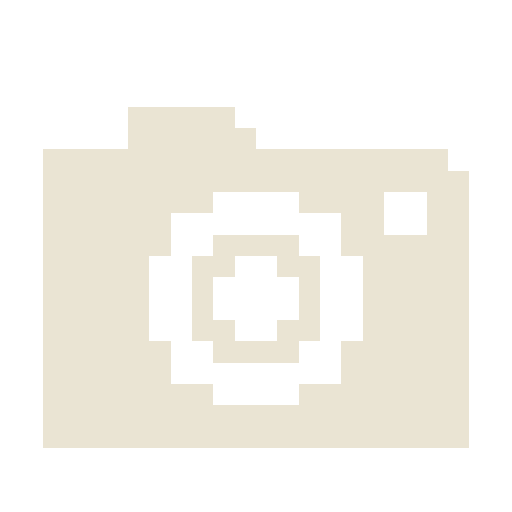
t = 0.00 s
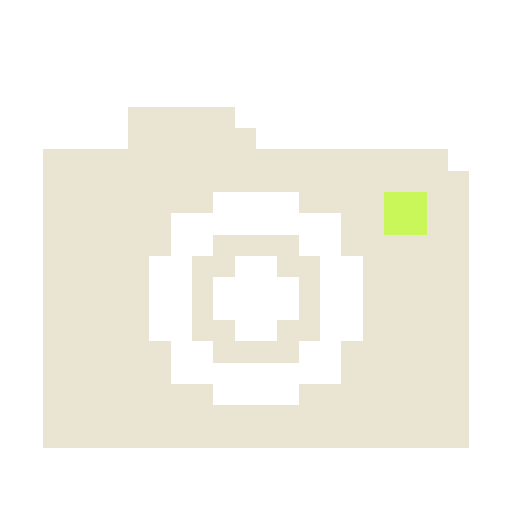
t = 0.25 s
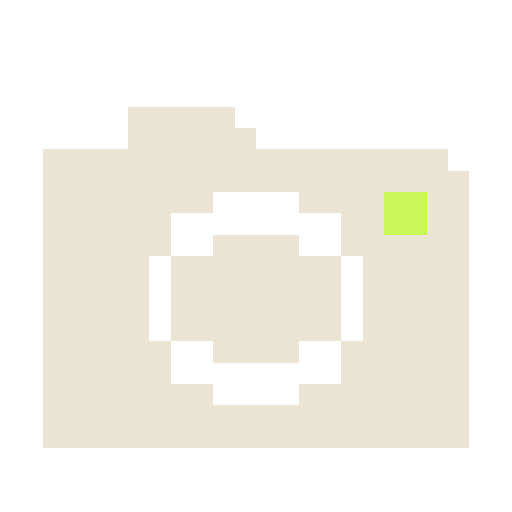
t = 0.55 s
t = 0.80 s: frame unchanged from t = 0.25 s, image omitted
t = 1.05 s: frame unchanged from t = 0.00 s, image omitted
t = 1.35 s: frame unchanged from t = 0.00 s, image omitted

The animated SVG that drew these frames (rendered in a browser with its animation timeline set to each time). Animation: 8 CSS @keyframes rules; one cycle of 1.60 s, repeats indefinitely.

<svg xmlns="http://www.w3.org/2000/svg" viewBox="0 0 24 24" width="24" height="24" color="#EAE4D3" shape-rendering="crispEdges" role="img" aria-labelledby="icon-title"><title id="icon-title">Cámara · captura visual</title><style>.frame{visibility:hidden;animation-duration:1600ms;animation-timing-function:steps(1,end);animation-iteration-count:infinite}.frame-0{visibility:visible}@keyframes sense-frame-0{0%,12.499%{visibility:visible}12.500%,100%{visibility:hidden}}
@keyframes sense-frame-1{0%,12.499%{visibility:hidden}12.5%,24.999%{visibility:visible}25.000%,100%{visibility:hidden}}
@keyframes sense-frame-2{0%,24.999%{visibility:hidden}25%,37.499%{visibility:visible}37.500%,100%{visibility:hidden}}
@keyframes sense-frame-3{0%,37.499%{visibility:hidden}37.5%,49.999%{visibility:visible}50.000%,100%{visibility:hidden}}
@keyframes sense-frame-4{0%,49.999%{visibility:hidden}50%,62.499%{visibility:visible}62.500%,100%{visibility:hidden}}
@keyframes sense-frame-5{0%,62.499%{visibility:hidden}62.5%,74.999%{visibility:visible}75.000%,100%{visibility:hidden}}
@keyframes sense-frame-6{0%,74.999%{visibility:hidden}75%,87.499%{visibility:visible}87.500%,100%{visibility:hidden}}
@keyframes sense-frame-7{0%,87.499%{visibility:hidden}87.5%,99.999%{visibility:visible}100%{visibility:hidden}}.frame-0{animation-name:sense-frame-0}.frame-1{animation-name:sense-frame-1}.frame-2{animation-name:sense-frame-2}.frame-3{animation-name:sense-frame-3}.frame-4{animation-name:sense-frame-4}.frame-5{animation-name:sense-frame-5}.frame-6{animation-name:sense-frame-6}.frame-7{animation-name:sense-frame-7}@media(prefers-reduced-motion:reduce){.frame{animation:none!important;visibility:hidden!important}.frame-0{visibility:visible!important}}</style><g class="frame frame-0"><rect x="6" y="5" width="5" height="1" fill="currentColor"/><rect x="6" y="6" width="6" height="1" fill="currentColor"/><rect x="2" y="7" width="19" height="1" fill="currentColor"/><rect x="2" y="8" width="20" height="1" fill="currentColor"/><rect x="2" y="9" width="8" height="1" fill="currentColor"/><rect x="14" y="9" width="4" height="1" fill="currentColor"/><rect x="20" y="9" width="2" height="1" fill="currentColor"/><rect x="2" y="10" width="6" height="1" fill="currentColor"/><rect x="16" y="10" width="2" height="1" fill="currentColor"/><rect x="20" y="10" width="2" height="1" fill="currentColor"/><rect x="2" y="11" width="6" height="1" fill="currentColor"/><rect x="10" y="11" width="4" height="1" fill="currentColor"/><rect x="16" y="11" width="6" height="1" fill="currentColor"/><rect x="2" y="12" width="5" height="1" fill="currentColor"/><rect x="9" y="12" width="2" height="1" fill="currentColor"/><rect x="13" y="12" width="2" height="1" fill="currentColor"/><rect x="17" y="12" width="5" height="1" fill="currentColor"/><rect x="2" y="13" width="5" height="1" fill="currentColor"/><rect x="9" y="13" width="1" height="1" fill="currentColor"/><rect x="14" y="13" width="1" height="1" fill="currentColor"/><rect x="17" y="13" width="5" height="1" fill="currentColor"/><rect x="2" y="14" width="5" height="1" fill="currentColor"/><rect x="9" y="14" width="1" height="1" fill="currentColor"/><rect x="14" y="14" width="1" height="1" fill="currentColor"/><rect x="17" y="14" width="5" height="1" fill="currentColor"/><rect x="2" y="15" width="5" height="1" fill="currentColor"/><rect x="9" y="15" width="2" height="1" fill="currentColor"/><rect x="13" y="15" width="2" height="1" fill="currentColor"/><rect x="17" y="15" width="5" height="1" fill="currentColor"/><rect x="2" y="16" width="6" height="1" fill="currentColor"/><rect x="10" y="16" width="4" height="1" fill="currentColor"/><rect x="16" y="16" width="6" height="1" fill="currentColor"/><rect x="2" y="17" width="6" height="1" fill="currentColor"/><rect x="16" y="17" width="6" height="1" fill="currentColor"/><rect x="2" y="18" width="8" height="1" fill="currentColor"/><rect x="14" y="18" width="8" height="1" fill="currentColor"/><rect x="2" y="19" width="20" height="1" fill="currentColor"/><rect x="2" y="20" width="20" height="1" fill="currentColor"/></g><g class="frame frame-1"><rect x="6" y="5" width="5" height="1" fill="currentColor"/><rect x="6" y="6" width="6" height="1" fill="currentColor"/><rect x="2" y="7" width="19" height="1" fill="currentColor"/><rect x="2" y="8" width="20" height="1" fill="currentColor"/><rect x="2" y="9" width="8" height="1" fill="currentColor"/><rect x="14" y="9" width="4" height="1" fill="currentColor"/><rect x="18" y="9" width="2" height="1" fill="#C9F75A" class="sense-accent"/><rect x="20" y="9" width="2" height="1" fill="currentColor"/><rect x="2" y="10" width="6" height="1" fill="currentColor"/><rect x="16" y="10" width="2" height="1" fill="currentColor"/><rect x="18" y="10" width="2" height="1" fill="#C9F75A" class="sense-accent"/><rect x="20" y="10" width="2" height="1" fill="currentColor"/><rect x="2" y="11" width="6" height="1" fill="currentColor"/><rect x="10" y="11" width="4" height="1" fill="currentColor"/><rect x="16" y="11" width="6" height="1" fill="currentColor"/><rect x="2" y="12" width="5" height="1" fill="currentColor"/><rect x="9" y="12" width="2" height="1" fill="currentColor"/><rect x="13" y="12" width="2" height="1" fill="currentColor"/><rect x="17" y="12" width="5" height="1" fill="currentColor"/><rect x="2" y="13" width="5" height="1" fill="currentColor"/><rect x="9" y="13" width="1" height="1" fill="currentColor"/><rect x="14" y="13" width="1" height="1" fill="currentColor"/><rect x="17" y="13" width="5" height="1" fill="currentColor"/><rect x="2" y="14" width="5" height="1" fill="currentColor"/><rect x="9" y="14" width="1" height="1" fill="currentColor"/><rect x="14" y="14" width="1" height="1" fill="currentColor"/><rect x="17" y="14" width="5" height="1" fill="currentColor"/><rect x="2" y="15" width="5" height="1" fill="currentColor"/><rect x="9" y="15" width="2" height="1" fill="currentColor"/><rect x="13" y="15" width="2" height="1" fill="currentColor"/><rect x="17" y="15" width="5" height="1" fill="currentColor"/><rect x="2" y="16" width="6" height="1" fill="currentColor"/><rect x="10" y="16" width="4" height="1" fill="currentColor"/><rect x="16" y="16" width="6" height="1" fill="currentColor"/><rect x="2" y="17" width="6" height="1" fill="currentColor"/><rect x="16" y="17" width="6" height="1" fill="currentColor"/><rect x="2" y="18" width="8" height="1" fill="currentColor"/><rect x="14" y="18" width="8" height="1" fill="currentColor"/><rect x="2" y="19" width="20" height="1" fill="currentColor"/><rect x="2" y="20" width="20" height="1" fill="currentColor"/></g><g class="frame frame-2"><rect x="6" y="5" width="5" height="1" fill="currentColor"/><rect x="6" y="6" width="6" height="1" fill="currentColor"/><rect x="2" y="7" width="19" height="1" fill="currentColor"/><rect x="2" y="8" width="20" height="1" fill="currentColor"/><rect x="2" y="9" width="8" height="1" fill="currentColor"/><rect x="14" y="9" width="4" height="1" fill="currentColor"/><rect x="18" y="9" width="2" height="1" fill="#C9F75A" class="sense-accent"/><rect x="20" y="9" width="2" height="1" fill="currentColor"/><rect x="2" y="10" width="6" height="1" fill="currentColor"/><rect x="16" y="10" width="2" height="1" fill="currentColor"/><rect x="18" y="10" width="2" height="1" fill="#C9F75A" class="sense-accent"/><rect x="20" y="10" width="2" height="1" fill="currentColor"/><rect x="2" y="11" width="6" height="1" fill="currentColor"/><rect x="10" y="11" width="4" height="1" fill="currentColor"/><rect x="16" y="11" width="6" height="1" fill="currentColor"/><rect x="2" y="12" width="5" height="1" fill="currentColor"/><rect x="8" y="12" width="8" height="1" fill="currentColor"/><rect x="17" y="12" width="5" height="1" fill="currentColor"/><rect x="2" y="13" width="5" height="1" fill="currentColor"/><rect x="8" y="13" width="8" height="1" fill="currentColor"/><rect x="17" y="13" width="5" height="1" fill="currentColor"/><rect x="2" y="14" width="5" height="1" fill="currentColor"/><rect x="8" y="14" width="8" height="1" fill="currentColor"/><rect x="17" y="14" width="5" height="1" fill="currentColor"/><rect x="2" y="15" width="5" height="1" fill="currentColor"/><rect x="8" y="15" width="8" height="1" fill="currentColor"/><rect x="17" y="15" width="5" height="1" fill="currentColor"/><rect x="2" y="16" width="6" height="1" fill="currentColor"/><rect x="10" y="16" width="4" height="1" fill="currentColor"/><rect x="16" y="16" width="6" height="1" fill="currentColor"/><rect x="2" y="17" width="6" height="1" fill="currentColor"/><rect x="16" y="17" width="6" height="1" fill="currentColor"/><rect x="2" y="18" width="8" height="1" fill="currentColor"/><rect x="14" y="18" width="8" height="1" fill="currentColor"/><rect x="2" y="19" width="20" height="1" fill="currentColor"/><rect x="2" y="20" width="20" height="1" fill="currentColor"/></g><g class="frame frame-3"><rect x="6" y="5" width="5" height="1" fill="currentColor"/><rect x="6" y="6" width="6" height="1" fill="currentColor"/><rect x="2" y="7" width="19" height="1" fill="currentColor"/><rect x="2" y="8" width="20" height="1" fill="currentColor"/><rect x="2" y="9" width="8" height="1" fill="currentColor"/><rect x="14" y="9" width="4" height="1" fill="currentColor"/><rect x="18" y="9" width="2" height="1" fill="#C9F75A" class="sense-accent"/><rect x="20" y="9" width="2" height="1" fill="currentColor"/><rect x="2" y="10" width="6" height="1" fill="currentColor"/><rect x="16" y="10" width="2" height="1" fill="currentColor"/><rect x="18" y="10" width="2" height="1" fill="#C9F75A" class="sense-accent"/><rect x="20" y="10" width="2" height="1" fill="currentColor"/><rect x="2" y="11" width="6" height="1" fill="currentColor"/><rect x="10" y="11" width="4" height="1" fill="currentColor"/><rect x="16" y="11" width="6" height="1" fill="currentColor"/><rect x="2" y="12" width="5" height="1" fill="currentColor"/><rect x="8" y="12" width="8" height="1" fill="currentColor"/><rect x="17" y="12" width="5" height="1" fill="currentColor"/><rect x="2" y="13" width="5" height="1" fill="currentColor"/><rect x="8" y="13" width="8" height="1" fill="currentColor"/><rect x="17" y="13" width="5" height="1" fill="currentColor"/><rect x="2" y="14" width="5" height="1" fill="currentColor"/><rect x="8" y="14" width="8" height="1" fill="currentColor"/><rect x="17" y="14" width="5" height="1" fill="currentColor"/><rect x="2" y="15" width="5" height="1" fill="currentColor"/><rect x="8" y="15" width="8" height="1" fill="currentColor"/><rect x="17" y="15" width="5" height="1" fill="currentColor"/><rect x="2" y="16" width="6" height="1" fill="currentColor"/><rect x="10" y="16" width="4" height="1" fill="currentColor"/><rect x="16" y="16" width="6" height="1" fill="currentColor"/><rect x="2" y="17" width="6" height="1" fill="currentColor"/><rect x="16" y="17" width="6" height="1" fill="currentColor"/><rect x="2" y="18" width="8" height="1" fill="currentColor"/><rect x="14" y="18" width="8" height="1" fill="currentColor"/><rect x="2" y="19" width="20" height="1" fill="currentColor"/><rect x="2" y="20" width="20" height="1" fill="currentColor"/></g><g class="frame frame-4"><rect x="6" y="5" width="5" height="1" fill="currentColor"/><rect x="6" y="6" width="6" height="1" fill="currentColor"/><rect x="2" y="7" width="19" height="1" fill="currentColor"/><rect x="2" y="8" width="20" height="1" fill="currentColor"/><rect x="2" y="9" width="8" height="1" fill="currentColor"/><rect x="14" y="9" width="4" height="1" fill="currentColor"/><rect x="18" y="9" width="2" height="1" fill="#C9F75A" class="sense-accent"/><rect x="20" y="9" width="2" height="1" fill="currentColor"/><rect x="2" y="10" width="6" height="1" fill="currentColor"/><rect x="16" y="10" width="2" height="1" fill="currentColor"/><rect x="18" y="10" width="2" height="1" fill="#C9F75A" class="sense-accent"/><rect x="20" y="10" width="2" height="1" fill="currentColor"/><rect x="2" y="11" width="6" height="1" fill="currentColor"/><rect x="10" y="11" width="4" height="1" fill="currentColor"/><rect x="16" y="11" width="6" height="1" fill="currentColor"/><rect x="2" y="12" width="5" height="1" fill="currentColor"/><rect x="9" y="12" width="2" height="1" fill="currentColor"/><rect x="13" y="12" width="2" height="1" fill="currentColor"/><rect x="17" y="12" width="5" height="1" fill="currentColor"/><rect x="2" y="13" width="5" height="1" fill="currentColor"/><rect x="9" y="13" width="1" height="1" fill="currentColor"/><rect x="14" y="13" width="1" height="1" fill="currentColor"/><rect x="17" y="13" width="5" height="1" fill="currentColor"/><rect x="2" y="14" width="5" height="1" fill="currentColor"/><rect x="9" y="14" width="1" height="1" fill="currentColor"/><rect x="14" y="14" width="1" height="1" fill="currentColor"/><rect x="17" y="14" width="5" height="1" fill="currentColor"/><rect x="2" y="15" width="5" height="1" fill="currentColor"/><rect x="9" y="15" width="2" height="1" fill="currentColor"/><rect x="13" y="15" width="2" height="1" fill="currentColor"/><rect x="17" y="15" width="5" height="1" fill="currentColor"/><rect x="2" y="16" width="6" height="1" fill="currentColor"/><rect x="10" y="16" width="4" height="1" fill="currentColor"/><rect x="16" y="16" width="6" height="1" fill="currentColor"/><rect x="2" y="17" width="6" height="1" fill="currentColor"/><rect x="16" y="17" width="6" height="1" fill="currentColor"/><rect x="2" y="18" width="8" height="1" fill="currentColor"/><rect x="14" y="18" width="8" height="1" fill="currentColor"/><rect x="2" y="19" width="20" height="1" fill="currentColor"/><rect x="2" y="20" width="20" height="1" fill="currentColor"/></g><g class="frame frame-5"><rect x="6" y="5" width="5" height="1" fill="currentColor"/><rect x="6" y="6" width="6" height="1" fill="currentColor"/><rect x="2" y="7" width="19" height="1" fill="currentColor"/><rect x="2" y="8" width="20" height="1" fill="currentColor"/><rect x="2" y="9" width="8" height="1" fill="currentColor"/><rect x="14" y="9" width="4" height="1" fill="currentColor"/><rect x="20" y="9" width="2" height="1" fill="currentColor"/><rect x="2" y="10" width="6" height="1" fill="currentColor"/><rect x="16" y="10" width="2" height="1" fill="currentColor"/><rect x="20" y="10" width="2" height="1" fill="currentColor"/><rect x="2" y="11" width="6" height="1" fill="currentColor"/><rect x="10" y="11" width="4" height="1" fill="currentColor"/><rect x="16" y="11" width="6" height="1" fill="currentColor"/><rect x="2" y="12" width="5" height="1" fill="currentColor"/><rect x="9" y="12" width="2" height="1" fill="currentColor"/><rect x="13" y="12" width="2" height="1" fill="currentColor"/><rect x="17" y="12" width="5" height="1" fill="currentColor"/><rect x="2" y="13" width="5" height="1" fill="currentColor"/><rect x="9" y="13" width="1" height="1" fill="currentColor"/><rect x="14" y="13" width="1" height="1" fill="currentColor"/><rect x="17" y="13" width="5" height="1" fill="currentColor"/><rect x="2" y="14" width="5" height="1" fill="currentColor"/><rect x="9" y="14" width="1" height="1" fill="currentColor"/><rect x="14" y="14" width="1" height="1" fill="currentColor"/><rect x="17" y="14" width="5" height="1" fill="currentColor"/><rect x="2" y="15" width="5" height="1" fill="currentColor"/><rect x="9" y="15" width="2" height="1" fill="currentColor"/><rect x="13" y="15" width="2" height="1" fill="currentColor"/><rect x="17" y="15" width="5" height="1" fill="currentColor"/><rect x="2" y="16" width="6" height="1" fill="currentColor"/><rect x="10" y="16" width="4" height="1" fill="currentColor"/><rect x="16" y="16" width="6" height="1" fill="currentColor"/><rect x="2" y="17" width="6" height="1" fill="currentColor"/><rect x="16" y="17" width="6" height="1" fill="currentColor"/><rect x="2" y="18" width="8" height="1" fill="currentColor"/><rect x="14" y="18" width="8" height="1" fill="currentColor"/><rect x="2" y="19" width="20" height="1" fill="currentColor"/><rect x="2" y="20" width="20" height="1" fill="currentColor"/></g><g class="frame frame-6"><rect x="6" y="5" width="5" height="1" fill="currentColor"/><rect x="6" y="6" width="6" height="1" fill="currentColor"/><rect x="2" y="7" width="19" height="1" fill="currentColor"/><rect x="2" y="8" width="20" height="1" fill="currentColor"/><rect x="2" y="9" width="8" height="1" fill="currentColor"/><rect x="14" y="9" width="4" height="1" fill="currentColor"/><rect x="20" y="9" width="2" height="1" fill="currentColor"/><rect x="2" y="10" width="6" height="1" fill="currentColor"/><rect x="16" y="10" width="2" height="1" fill="currentColor"/><rect x="20" y="10" width="2" height="1" fill="currentColor"/><rect x="2" y="11" width="6" height="1" fill="currentColor"/><rect x="10" y="11" width="4" height="1" fill="currentColor"/><rect x="16" y="11" width="6" height="1" fill="currentColor"/><rect x="2" y="12" width="5" height="1" fill="currentColor"/><rect x="9" y="12" width="2" height="1" fill="currentColor"/><rect x="13" y="12" width="2" height="1" fill="currentColor"/><rect x="17" y="12" width="5" height="1" fill="currentColor"/><rect x="2" y="13" width="5" height="1" fill="currentColor"/><rect x="9" y="13" width="1" height="1" fill="currentColor"/><rect x="14" y="13" width="1" height="1" fill="currentColor"/><rect x="17" y="13" width="5" height="1" fill="currentColor"/><rect x="2" y="14" width="5" height="1" fill="currentColor"/><rect x="9" y="14" width="1" height="1" fill="currentColor"/><rect x="14" y="14" width="1" height="1" fill="currentColor"/><rect x="17" y="14" width="5" height="1" fill="currentColor"/><rect x="2" y="15" width="5" height="1" fill="currentColor"/><rect x="9" y="15" width="2" height="1" fill="currentColor"/><rect x="13" y="15" width="2" height="1" fill="currentColor"/><rect x="17" y="15" width="5" height="1" fill="currentColor"/><rect x="2" y="16" width="6" height="1" fill="currentColor"/><rect x="10" y="16" width="4" height="1" fill="currentColor"/><rect x="16" y="16" width="6" height="1" fill="currentColor"/><rect x="2" y="17" width="6" height="1" fill="currentColor"/><rect x="16" y="17" width="6" height="1" fill="currentColor"/><rect x="2" y="18" width="8" height="1" fill="currentColor"/><rect x="14" y="18" width="8" height="1" fill="currentColor"/><rect x="2" y="19" width="20" height="1" fill="currentColor"/><rect x="2" y="20" width="20" height="1" fill="currentColor"/></g><g class="frame frame-7"><rect x="6" y="5" width="5" height="1" fill="currentColor"/><rect x="6" y="6" width="6" height="1" fill="currentColor"/><rect x="2" y="7" width="19" height="1" fill="currentColor"/><rect x="2" y="8" width="20" height="1" fill="currentColor"/><rect x="2" y="9" width="8" height="1" fill="currentColor"/><rect x="14" y="9" width="4" height="1" fill="currentColor"/><rect x="20" y="9" width="2" height="1" fill="currentColor"/><rect x="2" y="10" width="6" height="1" fill="currentColor"/><rect x="16" y="10" width="2" height="1" fill="currentColor"/><rect x="20" y="10" width="2" height="1" fill="currentColor"/><rect x="2" y="11" width="6" height="1" fill="currentColor"/><rect x="10" y="11" width="4" height="1" fill="currentColor"/><rect x="16" y="11" width="6" height="1" fill="currentColor"/><rect x="2" y="12" width="5" height="1" fill="currentColor"/><rect x="9" y="12" width="2" height="1" fill="currentColor"/><rect x="13" y="12" width="2" height="1" fill="currentColor"/><rect x="17" y="12" width="5" height="1" fill="currentColor"/><rect x="2" y="13" width="5" height="1" fill="currentColor"/><rect x="9" y="13" width="1" height="1" fill="currentColor"/><rect x="14" y="13" width="1" height="1" fill="currentColor"/><rect x="17" y="13" width="5" height="1" fill="currentColor"/><rect x="2" y="14" width="5" height="1" fill="currentColor"/><rect x="9" y="14" width="1" height="1" fill="currentColor"/><rect x="14" y="14" width="1" height="1" fill="currentColor"/><rect x="17" y="14" width="5" height="1" fill="currentColor"/><rect x="2" y="15" width="5" height="1" fill="currentColor"/><rect x="9" y="15" width="2" height="1" fill="currentColor"/><rect x="13" y="15" width="2" height="1" fill="currentColor"/><rect x="17" y="15" width="5" height="1" fill="currentColor"/><rect x="2" y="16" width="6" height="1" fill="currentColor"/><rect x="10" y="16" width="4" height="1" fill="currentColor"/><rect x="16" y="16" width="6" height="1" fill="currentColor"/><rect x="2" y="17" width="6" height="1" fill="currentColor"/><rect x="16" y="17" width="6" height="1" fill="currentColor"/><rect x="2" y="18" width="8" height="1" fill="currentColor"/><rect x="14" y="18" width="8" height="1" fill="currentColor"/><rect x="2" y="19" width="20" height="1" fill="currentColor"/><rect x="2" y="20" width="20" height="1" fill="currentColor"/></g></svg>
